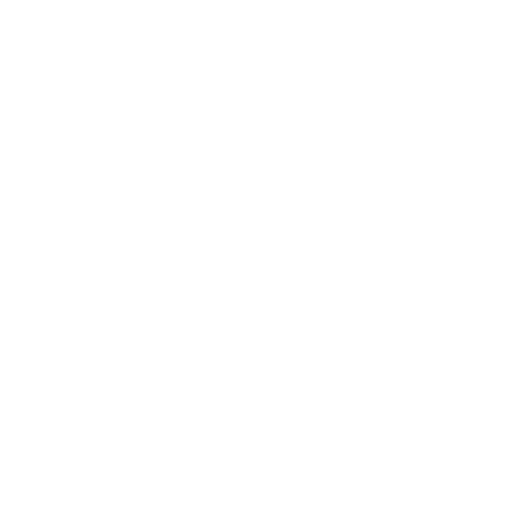
t = 0.00 s
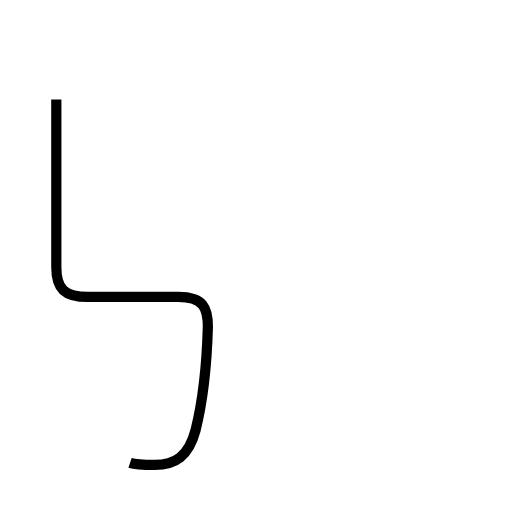
t = 1.60 s
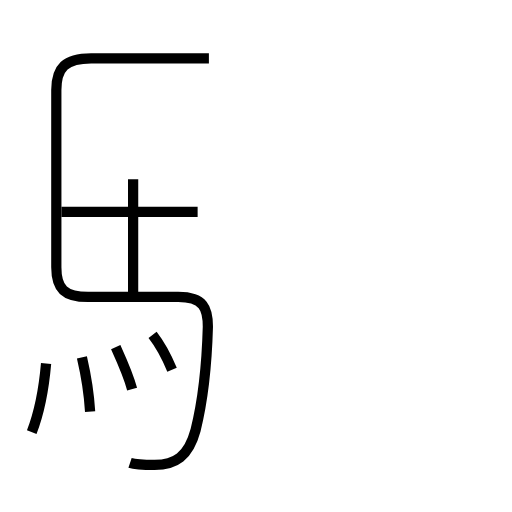
t = 3.49 s
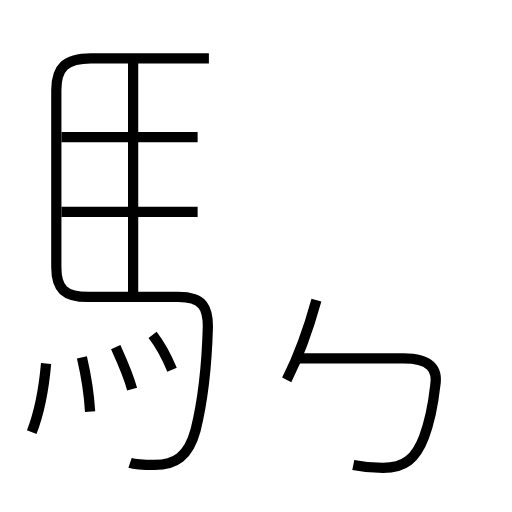
t = 5.34 s
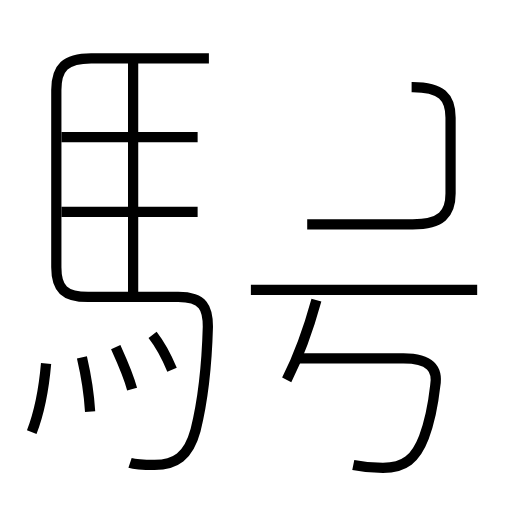
t = 6.87 s
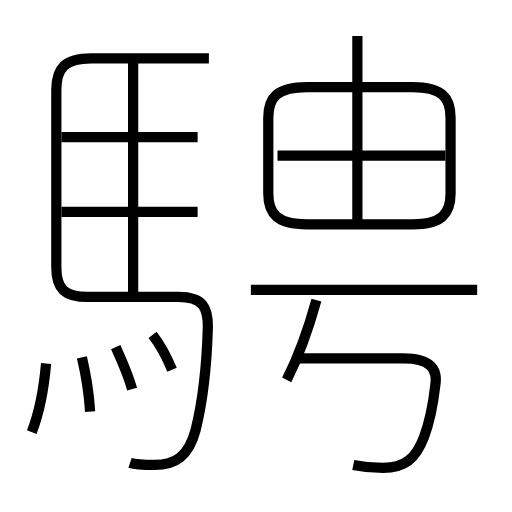
t = 8.78 s

The animated SVG that drew these frames (rendered in a browser with its animation timeline set to each time). Animation: 14 SMIL elements (animate=14); one cycle of 8.78 s.

<?xml version='1.0' encoding='utf-8'?>
<svg viewBox="0.0 -6.0 50.0 50.0" version="1.1" xmlns="http://www.w3.org/2000/svg"><rect x="-1000" y="-1000" width="2000" height="2000" stroke="white" fill="white" /><g style="fill:none;stroke:#000000;stroke-width:1"><path d="M 12.7 1.2 C 13.3 1.4 14.1 1.4 15.1 1.4 C 17.1 1.4 18.4 0.6 19.1 -2.0 C 19.8 -4.8 20.2 -8.5 20.3 -12.1 C 20.3 -13.9 19.9 -15.0 17.4 -15.0 L 8.6 -15.0 C 6.3 -15.0 5.5 -15.8 5.5 -17.9 L 5.5 -35.2 C 5.5 -37.4 6.4 -38.3 8.9 -38.3 L 20.4 -38.3 " transform="translate(0.0 38.0)" stroke-dasharray="71.13159167415027" stroke-dashoffset="71.13159167415027"><animate attributeName="stroke-dashoffset" from="71.13159167415027" to="0" dur="2.133947750224508s" begin="0s" fill="freeze" /></path><path d="M 3.1 -1.8 C 3.8 -3.6 4.3 -6.2 4.5 -8.5 " transform="translate(0.0 38.0)" stroke-dasharray="6.864746223259701" stroke-dashoffset="6.864746223259701"><animate attributeName="stroke-dashoffset" from="6.864746223259701" to="0" dur="0.20594238669779102s" begin="2.133947750224508s" fill="freeze" /></path><path d="M 8.8 -3.8 C 8.7 -5.5 8.3 -7.8 8.0 -9.1 " transform="translate(0.0 38.0)" stroke-dasharray="5.365053229618447" stroke-dashoffset="5.365053229618447"><animate attributeName="stroke-dashoffset" from="5.365053229618447" to="0" dur="0.16095159688855343s" begin="2.339890136922299s" fill="freeze" /></path><path d="M 12.9 -6.0 C 12.5 -7.5 11.8 -9.0 11.3 -10.1 " transform="translate(0.0 38.0)" stroke-dasharray="4.406526824388312" stroke-dashoffset="4.406526824388312"><animate attributeName="stroke-dashoffset" from="4.406526824388312" to="0" dur="0.13219580473164935s" begin="2.5008417338108524s" fill="freeze" /></path><path d="M 16.8 -7.9 C 16.3 -9.1 15.6 -10.4 14.9 -11.3 " transform="translate(0.0 38.0)" stroke-dasharray="3.905144407917476" stroke-dashoffset="3.905144407917476"><animate attributeName="stroke-dashoffset" from="3.905144407917476" to="0" dur="0.11715433223752428s" begin="2.6330375385425016s" fill="freeze" /></path><path d="M 19.3 -23.3 L 6.0 -23.3 " transform="translate(0.0 38.0)" stroke-dasharray="13.3" stroke-dashoffset="13.3"><animate attributeName="stroke-dashoffset" from="13.3" to="0" dur="0.399s" begin="2.750191870780026s" fill="freeze" /></path><path d="M 13.0 -15.1 L 13.0 -37.9 " transform="translate(0.0 38.0)" stroke-dasharray="22.799999999999997" stroke-dashoffset="22.799999999999997"><animate attributeName="stroke-dashoffset" from="22.799999999999997" to="0" dur="0.6839999999999999s" begin="3.149191870780026s" fill="freeze" /></path><path d="M 19.3 -30.6 L 6.0 -30.6 " transform="translate(0.0 38.0)" stroke-dasharray="13.3" stroke-dashoffset="13.3"><animate attributeName="stroke-dashoffset" from="13.3" to="0" dur="0.399s" begin="3.833191870780026s" fill="freeze" /></path><path d="M 28.0 -6.9 C 29.1 -9.1 30.1 -11.8 30.9 -14.7 " transform="translate(0.0 38.0)" stroke-dasharray="8.3342473415172" stroke-dashoffset="8.3342473415172"><animate attributeName="stroke-dashoffset" from="8.3342473415172" to="0" dur="0.250027420245516s" begin="4.232191870780026s" fill="freeze" /></path><path d="M 34.5 1.4 C 35.5 1.6 36.5 1.7 37.4 1.7 C 39.5 1.7 40.6 0.8 41.4 -1.3 C 42.0 -2.9 42.3 -4.5 42.5 -6.3 C 42.8 -8.0 42.0 -9.0 39.4 -9.0 L 29.1 -9.0 " transform="translate(0.0 38.0)" stroke-dasharray="28.69297491545757" stroke-dashoffset="28.69297491545757"><animate attributeName="stroke-dashoffset" from="28.69297491545757" to="0" dur="0.860789247463727s" begin="4.482219291025542s" fill="freeze" /></path><path d="M 46.6 -15.7 L 24.5 -15.7 " transform="translate(0.0 38.0)" stroke-dasharray="22.1" stroke-dashoffset="22.1"><animate attributeName="stroke-dashoffset" from="22.1" to="0" dur="0.663s" begin="5.343008538489269s" fill="freeze" /></path><path d="M 30.0 -22.1 L 40.3 -22.1 C 43.1 -22.1 44.0 -23.1 44.0 -25.1 L 44.0 -32.5 C 44.0 -34.5 43.1 -35.5 40.3 -35.5 L 30.0 -35.5 C 27.1 -35.5 26.2 -34.5 26.2 -32.5 L 26.2 -25.1 C 26.2 -23.1 27.1 -22.1 30.0 -22.1 Z " transform="translate(0.0 38.0)" stroke-dasharray="57.67607318736435" stroke-dashoffset="57.67607318736435"><animate attributeName="stroke-dashoffset" from="57.67607318736435" to="0" dur="1.7302821956209304s" begin="6.00600853848927s" fill="freeze" /></path><path d="M 43.5 -28.8 L 27.1 -28.8 " transform="translate(0.0 38.0)" stroke-dasharray="16.4" stroke-dashoffset="16.4"><animate attributeName="stroke-dashoffset" from="16.4" to="0" dur="0.49199999999999994s" begin="7.7362907341102005s" fill="freeze" /></path><path d="M 34.9 -22.1 L 34.9 -40.5" transform="translate(0.0 38.0)" stroke-dasharray="18.4" stroke-dashoffset="18.4"><animate attributeName="stroke-dashoffset" from="18.4" to="0" dur="0.5519999999999999s" begin="8.2282907341102s" fill="freeze" /></path></g></svg>
